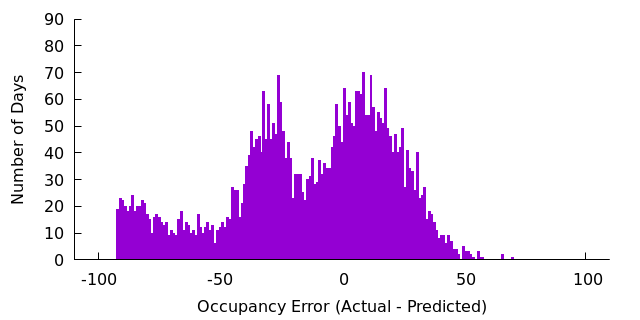

The data file committed next to this chart (first rows):
-92, 19
-91, 23
-90, 22
-89, 20
-88, 18
-87, 20
-86, 24
-85, 18
-84, 20
-83, 20
-82, 22
-81, 21
-80, 17
-79, 15
-78, 10
-77, 16
-76, 17
-75, 16
-74, 14
-73, 13
-72, 14
-71, 9
-70, 11
-69, 10
-68, 9
-67, 15
-66, 18
-65, 11
-64, 14
-63, 13
-62, 10
-61, 11
-60, 9
-59, 17
-58, 12
-57, 10
-56, 12
-55, 14
-54, 11
-53, 13
-52, 6
-51, 11
-50, 12
-49, 14
-48, 12
-47, 16
-46, 15
-45, 27
-44, 26
-43, 26
-42, 16
-41, 21
-40, 28
-39, 35
-38, 39
-37, 48
-36, 42
-35, 45
-34, 46
-33, 40
-32, 63
... 90 more rows
